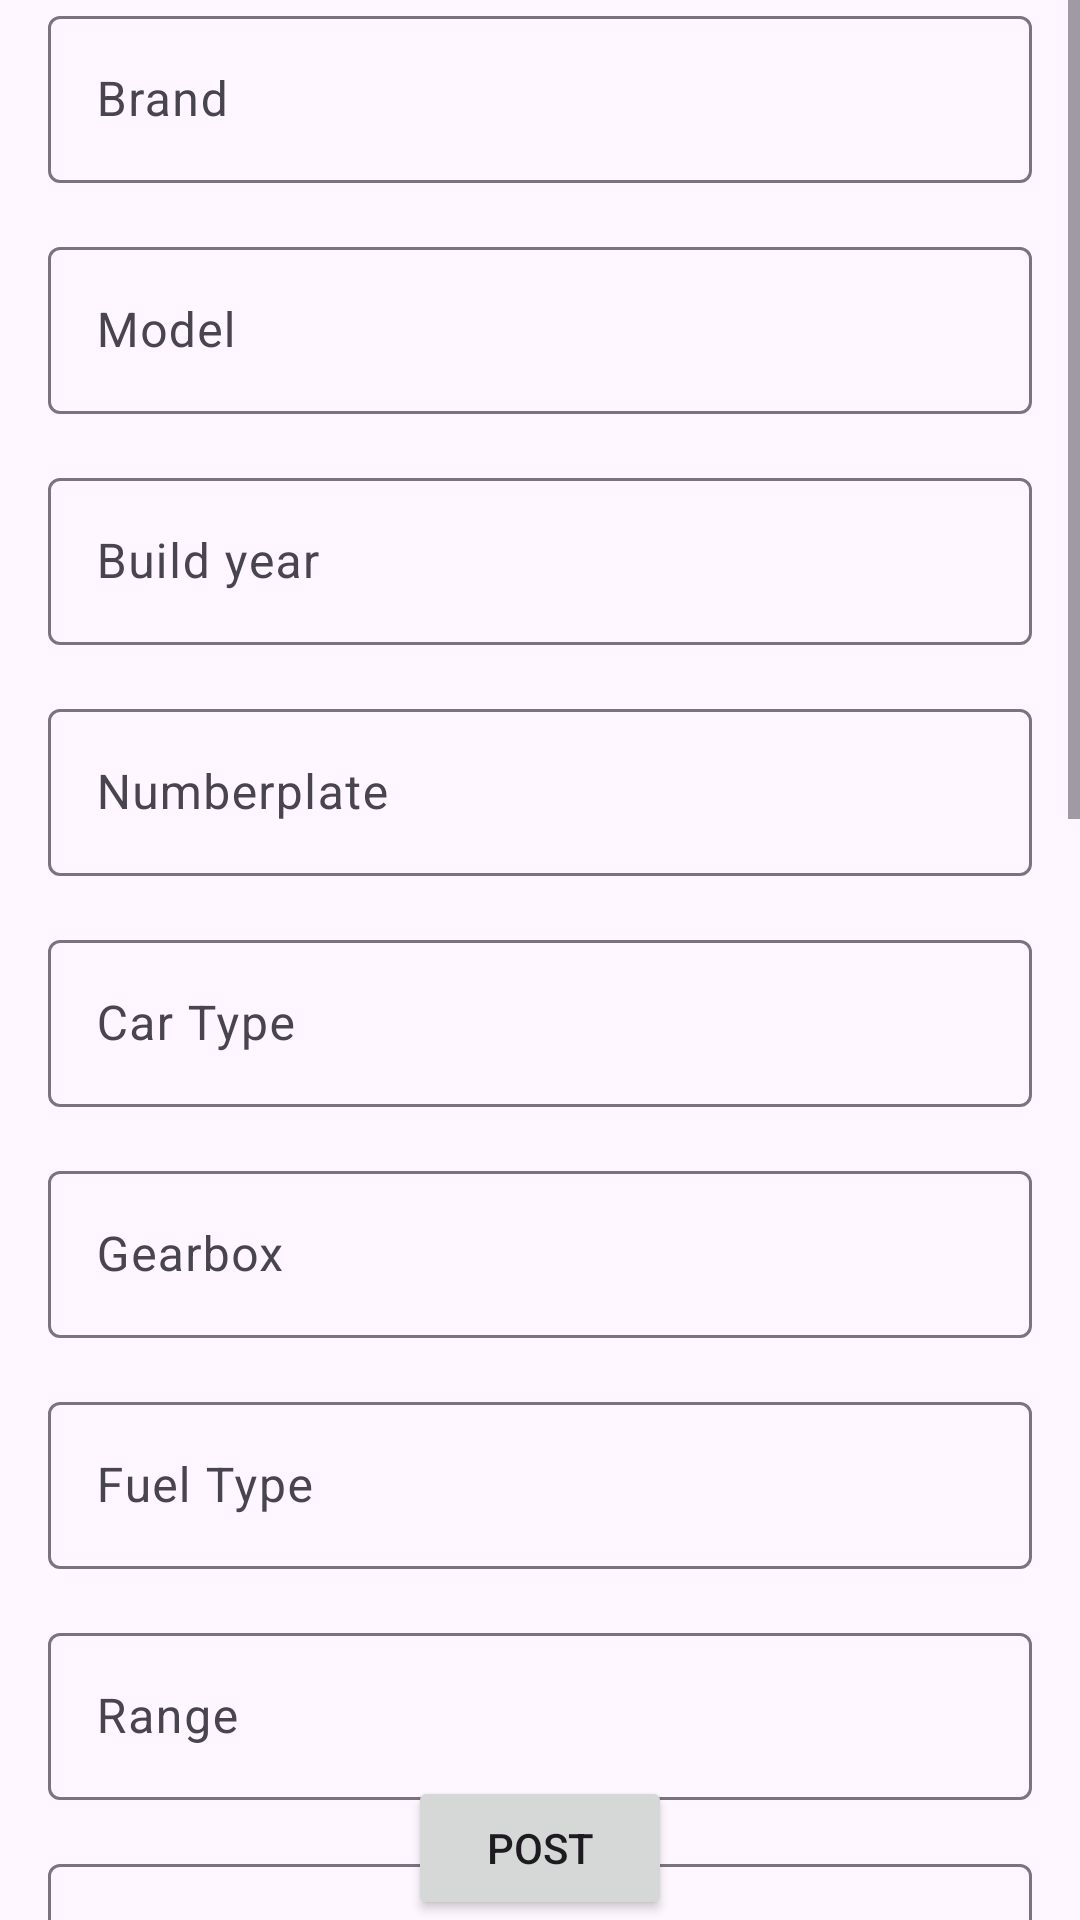

Layout XML and referenced resources for this Android screen:
<!-- AndroidManifest.xml: application theme Theme.DrivioApp -->
<!-- res/layout/fragment_add_electric_car.xml -->
<?xml version="1.0" encoding="utf-8" ?>
<androidx.constraintlayout.widget.ConstraintLayout
    xmlns:android="http://schemas.android.com/apk/res/android"
    xmlns:app="http://schemas.android.com/apk/res-auto"
    xmlns:tools="http://schemas.android.com/tools"
    android:layout_width="match_parent"
    android:layout_height="match_parent">

    <ScrollView
        android:id="@+id/scrollView2"
        android:layout_width="match_parent"
        android:layout_height="wrap_content"
        app:layout_constraintBottom_toBottomOf="parent"
        app:layout_constraintEnd_toEndOf="parent"
        app:layout_constraintStart_toStartOf="parent"
        app:layout_constraintTop_toTopOf="parent">

        <LinearLayout
            android:layout_width="match_parent"
            android:layout_height="wrap_content"
            android:orientation="vertical"
            android:scrollbars="vertical">

            <com.google.android.material.textfield.TextInputLayout
                android:layout_width="match_parent"
                android:layout_height="wrap_content">
            <EditText
                android:id="@+id/etBrand"
                android:layout_width="match_parent"
                android:layout_height="wrap_content"
                android:layout_margin="16dp"
                android:hint="Brand"
                android:inputType="text"
                android:scrollbars="vertical" />
            </com.google.android.material.textfield.TextInputLayout>

            <com.google.android.material.textfield.TextInputLayout
                android:layout_width="match_parent"
                android:layout_height="wrap_content">
            <EditText
                android:id="@+id/etModel"
                android:layout_width="match_parent"
                android:layout_height="wrap_content"
                android:layout_margin="16dp"
                android:hint="Model"
                android:inputType="text"
                android:scrollbars="vertical" />
            </com.google.android.material.textfield.TextInputLayout>

            <com.google.android.material.textfield.TextInputLayout
                android:layout_width="match_parent"
                android:layout_height="wrap_content">
            <EditText
                android:id="@+id/etBuildYear"
                android:layout_width="match_parent"
                android:layout_height="wrap_content"
                android:layout_margin="16dp"
                android:hint="Build year"
                android:inputType="number"
                android:scrollbars="vertical" />
            </com.google.android.material.textfield.TextInputLayout>

            <com.google.android.material.textfield.TextInputLayout
                android:layout_width="match_parent"
                android:layout_height="wrap_content">
            <EditText
                android:id="@+id/etNumberPlate"
                android:layout_width="match_parent"
                android:layout_height="wrap_content"
                android:layout_margin="16dp"
                android:hint="Numberplate"
                android:inputType="text"
                android:scrollbars="vertical" />
            </com.google.android.material.textfield.TextInputLayout>

            <com.google.android.material.textfield.TextInputLayout
                android:layout_width="match_parent"
                android:layout_height="wrap_content">
            <EditText
                android:id="@+id/etCarType"
                android:layout_width="match_parent"
                android:layout_height="wrap_content"
                android:layout_margin="16dp"
                android:hint="Car Type"
                android:inputType="text"
                android:scrollbars="vertical" />
            </com.google.android.material.textfield.TextInputLayout>

            <com.google.android.material.textfield.TextInputLayout
                android:layout_width="match_parent"
                android:layout_height="wrap_content">
            <EditText
                android:id="@+id/etGearBox"
                android:layout_width="match_parent"
                android:layout_height="wrap_content"
                android:layout_margin="16dp"
                android:hint="Gearbox"
                android:inputType="text"
                android:scrollbars="vertical" />
            </com.google.android.material.textfield.TextInputLayout>

            <com.google.android.material.textfield.TextInputLayout
                android:layout_width="match_parent"
                android:layout_height="wrap_content">
            <EditText
                android:id="@+id/etFuelType"
                android:layout_width="match_parent"
                android:layout_height="wrap_content"
                android:layout_margin="16dp"
                android:hint="Fuel Type"
                android:inputType="text"
                android:scrollbars="vertical" />
            </com.google.android.material.textfield.TextInputLayout>

            <com.google.android.material.textfield.TextInputLayout
                android:layout_width="match_parent"
                android:layout_height="wrap_content">
            <EditText
                android:id="@+id/etCarRange"
                android:layout_width="match_parent"
                android:layout_height="wrap_content"
                android:layout_margin="16dp"
                android:hint="Range"
                android:inputType="number"
                android:scrollbars="vertical" />
            </com.google.android.material.textfield.TextInputLayout>

            <com.google.android.material.textfield.TextInputLayout
                android:layout_width="match_parent"
                android:layout_height="wrap_content">
            <EditText
                android:id="@+id/etChargeConnection"
                android:layout_width="match_parent"
                android:layout_height="wrap_content"
                android:layout_margin="16dp"
                android:hint="Charge Connection"
                android:inputType="text"
                android:scrollbars="vertical" />
            </com.google.android.material.textfield.TextInputLayout>

            <com.google.android.material.textfield.TextInputLayout
                android:layout_width="match_parent"
                android:layout_height="wrap_content">
            <EditText
                android:id="@+id/etChargeSpeed"
                android:layout_width="match_parent"
                android:layout_height="wrap_content"
                android:layout_margin="16dp"
                android:hint="Charge Speed"
                android:inputType="number"
                android:scrollbars="vertical" />
            </com.google.android.material.textfield.TextInputLayout>

            <com.google.android.material.textfield.TextInputLayout
                android:layout_width="match_parent"
                android:layout_height="wrap_content">
            <EditText
                android:id="@+id/etFastChargeSpeed"
                android:layout_width="match_parent"
                android:layout_height="wrap_content"
                android:layout_margin="16dp"
                android:hint="Fast Charge Speed"
                android:inputType="number"
                android:scrollbars="vertical" />
            </com.google.android.material.textfield.TextInputLayout>

            <com.google.android.material.textfield.TextInputLayout
                android:layout_width="match_parent"
                android:layout_height="wrap_content">
            <EditText
                android:id="@+id/etWhPerKm"
                android:layout_width="match_parent"
                android:layout_height="wrap_content"
                android:layout_margin="16dp"
                android:hint="Wh per km (int)"
                android:inputType="number"
                android:scrollbars="vertical" />
            </com.google.android.material.textfield.TextInputLayout>

            <com.google.android.material.floatingactionbutton.FloatingActionButton
            android:id="@+id/add_photo_btn"
            android:layout_width="wrap_content"
            android:layout_height="wrap_content"
            android:layout_gravity="bottom|end"
            android:layout_margin="16dp"
            app:srcCompat="@drawable/ic_baseline_image_24" />

            <com.google.android.material.floatingactionbutton.FloatingActionButton
                android:id="@+id/camera_btn"
                android:layout_width="wrap_content"
                android:layout_height="wrap_content"
                android:layout_gravity="bottom|end"
                android:layout_margin="16dp"
                app:srcCompat="@drawable/ic_baseline_camera_alt_24"
                />

            <ImageView
                android:id="@+id/ivUploadedImage"
                android:layout_width="match_parent"
                android:layout_height="400dp" />

        </LinearLayout>
    </ScrollView>


    <Button
        android:id="@+id/post_electric_car_btn"
        android:layout_width="wrap_content"
        android:layout_height="wrap_content"
        android:text="Post"

        app:layout_constraintBottom_toBottomOf="@+id/scrollView2"
        app:layout_constraintEnd_toEndOf="parent"
        app:layout_constraintStart_toStartOf="parent" />

    </androidx.constraintlayout.widget.ConstraintLayout>
<!-- resources referenced by this layout -->
<resources>
  <style name="Theme.DrivioApp" parent="Theme.Material3.DayNight.NoActionBar">
          
          <item name="colorPrimary">@color/purple_500</item>
          <item name="colorPrimaryVariant">@color/purple_700</item>
          <item name="colorOnPrimary">@color/white</item>
          
          <item name="colorSecondary">@color/teal_200</item>
          <item name="colorSecondaryVariant">@color/teal_700</item>
          <item name="colorOnSecondary">@color/black</item>
          
          <item name="android:statusBarColor">?attr/colorPrimaryVariant</item>
          
      </style>
  <!-- not gathered from this repository: default colours our renderer supplied (Android Studio template values) -->
  <color name="purple_500">#FF6200EE</color>
  <color name="purple_700">#FF3700B3</color>
  <color name="teal_200">#FF03DAC5</color>
  <color name="teal_700">#FF018786</color>
  <color name="black">#FF000000</color>
  <color name="white">#FFFFFFFF</color>
</resources>
